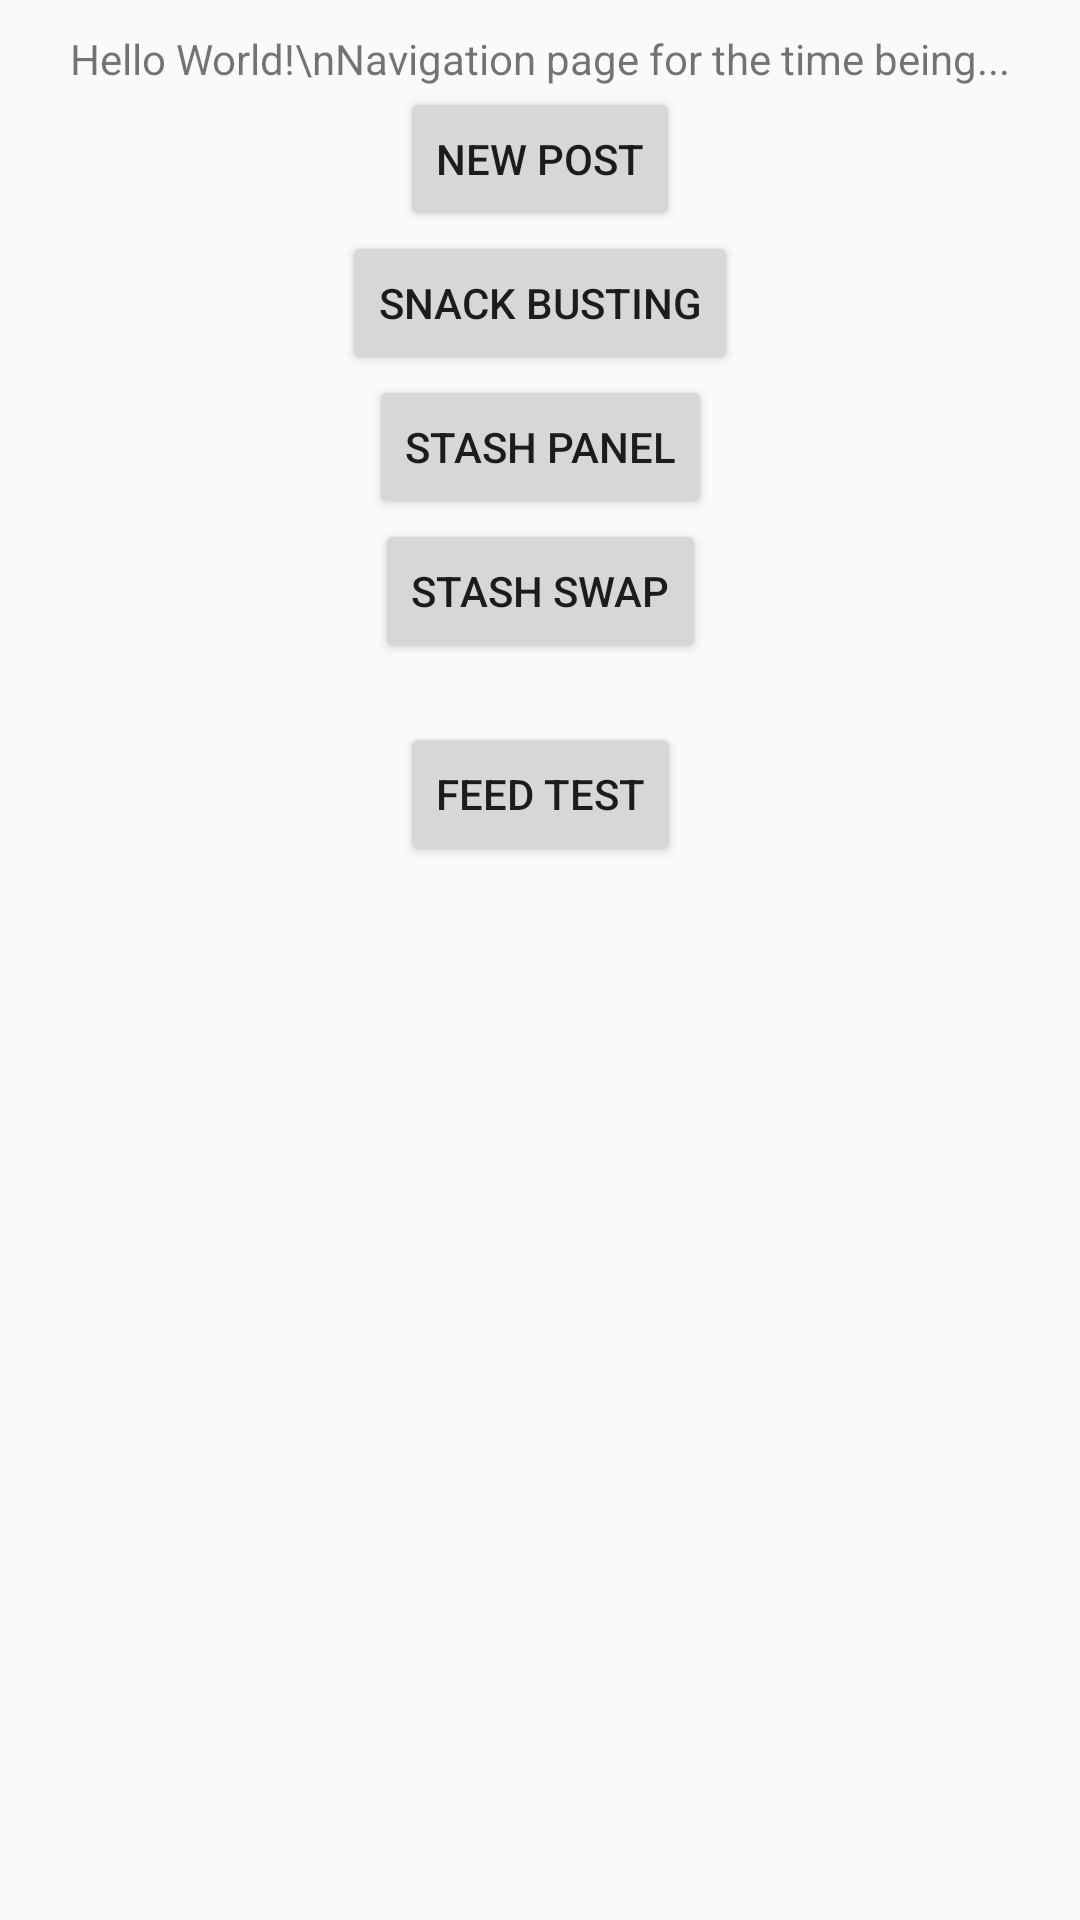

This screen was rendered from an Android layout file. Write that file and the resources it references.
<!-- AndroidManifest.xml: application theme AppTheme -->
<!-- res/layout/activity_main.xml -->
<?xml version="1.0" encoding="utf-8"?>
<androidx.constraintlayout.widget.ConstraintLayout xmlns:android="http://schemas.android.com/apk/res/android"
    xmlns:app="http://schemas.android.com/apk/res-auto"
    xmlns:tools="http://schemas.android.com/tools"
    android:layout_width="match_parent"
    android:layout_height="match_parent"
    tools:context=".MainActivity">

    <TextView
        android:id="@+id/textView2"
        android:layout_width="wrap_content"
        android:layout_height="wrap_content"
        android:layout_marginTop="10dp"
        android:text="Hello World!\nNavigation page for the time being..."
        app:layout_constraintBottom_toTopOf="@+id/new_post_button"
        app:layout_constraintLeft_toLeftOf="parent"
        app:layout_constraintRight_toRightOf="parent"
        app:layout_constraintTop_toTopOf="parent"
        app:layout_constraintVertical_chainStyle="spread" />

    <Button
        android:id="@+id/new_post_button"
        android:layout_width="wrap_content"
        android:layout_height="wrap_content"
        android:onClick="onClick"
        android:text="@string/new_post"
        app:layout_constraintEnd_toEndOf="parent"
        app:layout_constraintStart_toStartOf="parent"
        app:layout_constraintTop_toBottomOf="@id/textView2" />

    <Button
        android:id="@+id/snack_busting_button"
        android:layout_width="wrap_content"
        android:layout_height="wrap_content"
        android:onClick="onClick"
        android:text="@string/snack_busting"
        app:layout_constraintEnd_toEndOf="parent"
        app:layout_constraintStart_toStartOf="parent"
        app:layout_constraintTop_toBottomOf="@id/new_post_button" />

    <Button
        android:id="@+id/stash_panel_button"
        android:layout_width="wrap_content"
        android:layout_height="wrap_content"
        android:onClick="onClick"
        android:text="@string/stash_panel"
        app:layout_constraintEnd_toEndOf="parent"
        app:layout_constraintStart_toStartOf="parent"
        app:layout_constraintTop_toBottomOf="@id/snack_busting_button" />

    <Button
        android:id="@+id/stash_swap_button"
        android:layout_width="wrap_content"
        android:layout_height="wrap_content"
        android:onClick="onClick"
        android:text="@string/stash_swap"
        app:layout_constraintEnd_toEndOf="parent"
        app:layout_constraintStart_toStartOf="parent"
        app:layout_constraintTop_toBottomOf="@id/stash_panel_button" />

    <Button
        android:id="@+id/feed_test"
        android:layout_width="wrap_content"
        android:layout_height="wrap_content"
        android:text="Feed test"
        app:layout_constraintBottom_toBottomOf="parent"
        app:layout_constraintEnd_toEndOf="parent"
        app:layout_constraintStart_toStartOf="parent"
        app:layout_constraintTop_toBottomOf="@+id/stash_swap_button"
        app:layout_constraintVertical_bias="0.053" />

</androidx.constraintlayout.widget.ConstraintLayout>
<!-- resources referenced by this layout -->
<resources>
  <string name="new_post">New Post</string>
  <string name="snack_busting">Snack Busting</string>
  <string name="stash_panel">Stash Panel</string>
  <string name="stash_swap">Stash Swap</string>
  <style name="AppTheme" parent="Theme.AppCompat.Light.DarkActionBar">
          
          <item name="colorPrimary">@color/colorPrimary</item>
          <item name="colorPrimaryDark">@color/colorPrimaryDark</item>
          <item name="colorAccent">@color/colorAccent</item>
      </style>
  <color name="colorPrimary">#789560</color>
  <color name="colorPrimaryDark">#506440</color>
  <color name="colorAccent">#E7A89E</color>
</resources>
